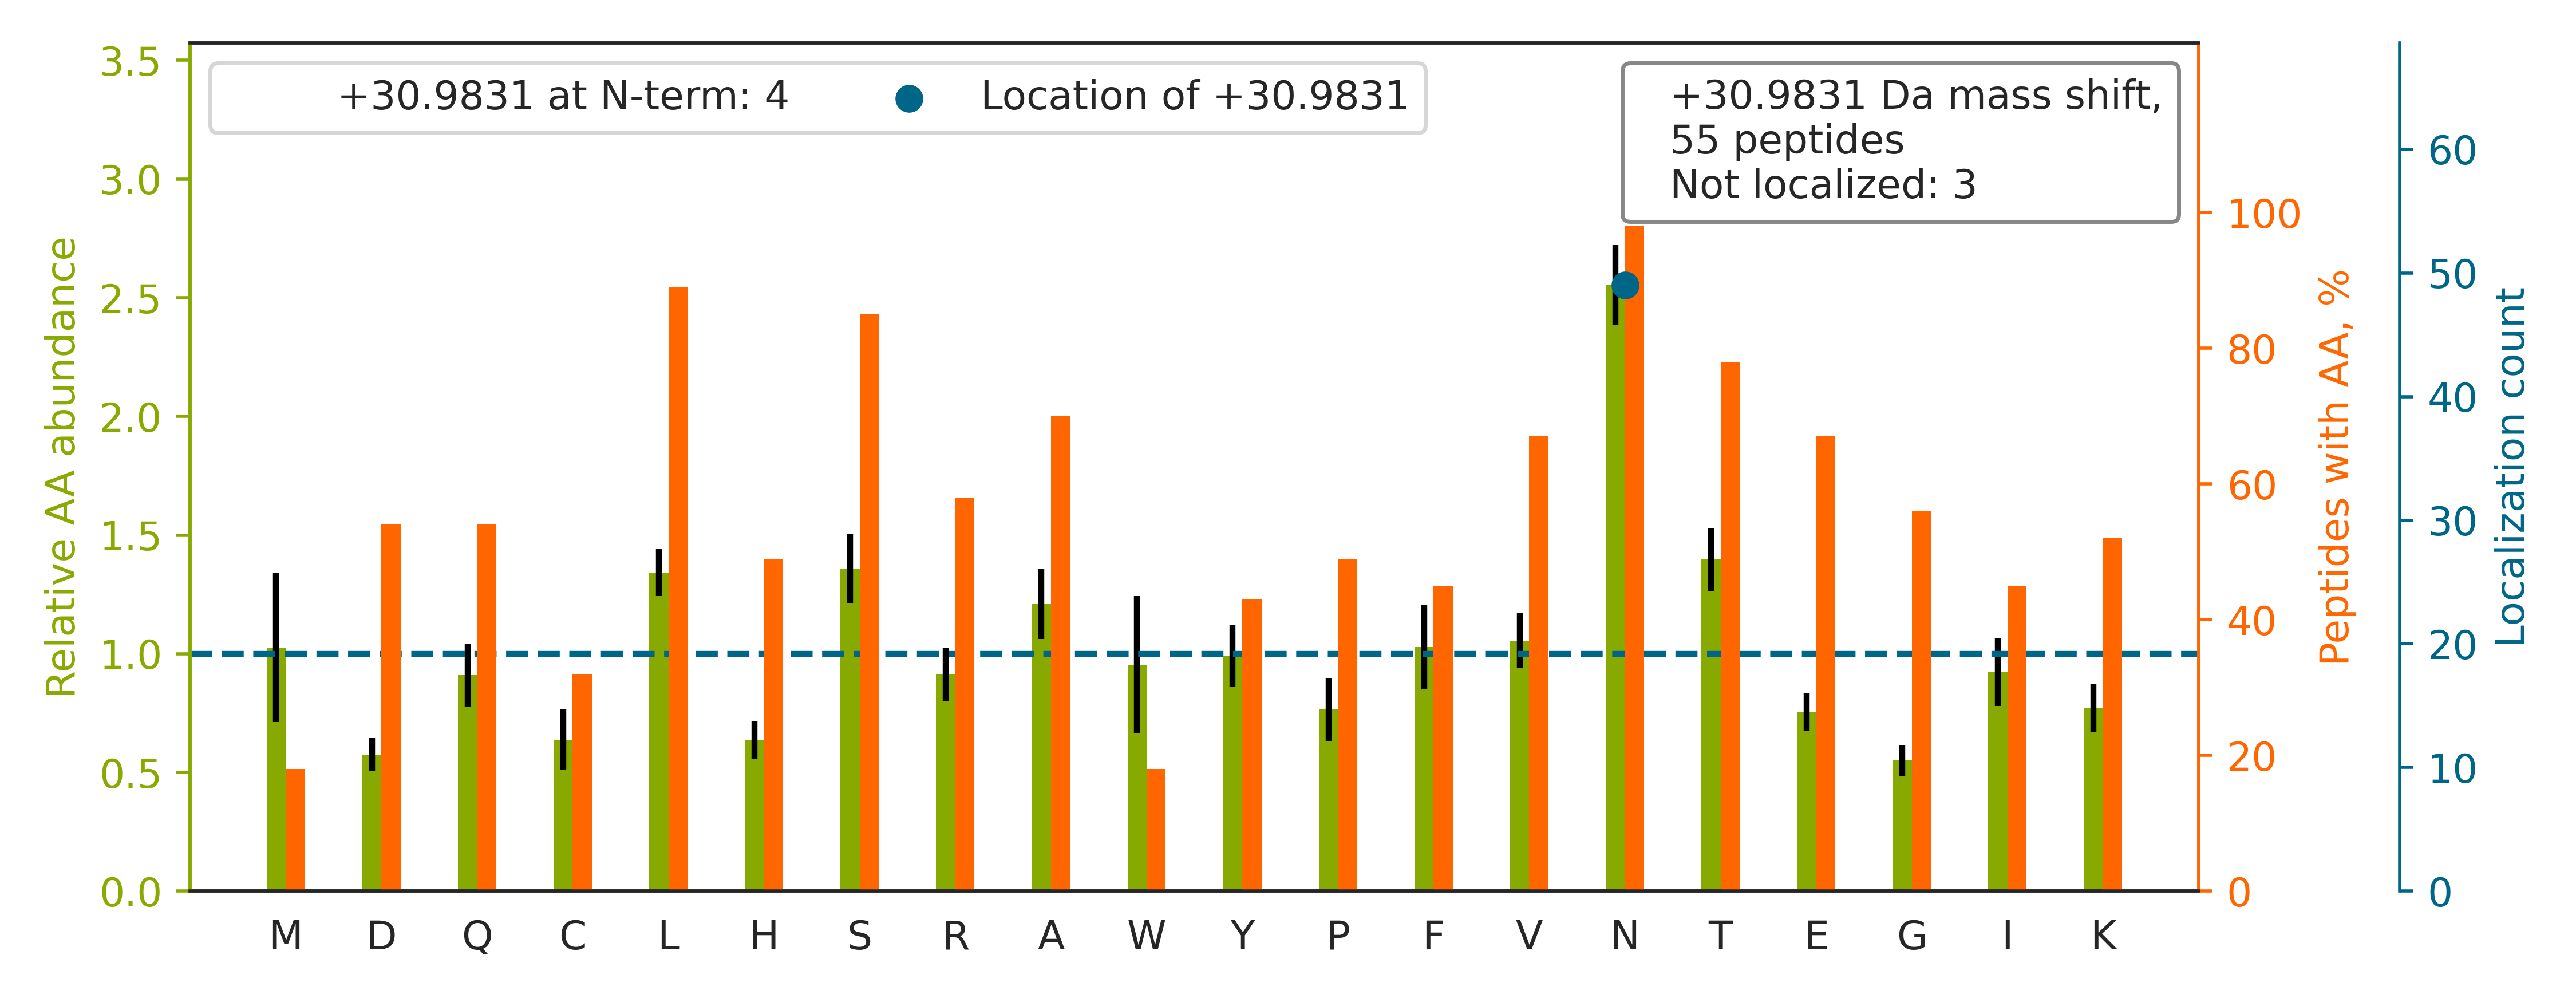

Source data for this figure (header and first rows):
top isoform	localization score	spectrum
TN[+31]STFVQALVEHVKEECDR	1.0	man_17.29768.29768.2
SRYPHKPEINSTTHPGADLQEN[+31]FCR	1.0	man_17.13513.13513.3
HGIQYFN[+31]NNTQHSSLFMLNEVK	0.7454	man_14.26109.26109.2
VVLHPN[+31]YSQVDIGLIK	1.0	man_10.26758.26758.2
FALLMTNCYATPSSN[+31]ATDPLK	1	man_19.28753.28753.2
N[+31]ETQHEPYPLMLPGCSPSCPLER	1.0	man_20.27366.27366.3
CNTAAPMWLN[+31]GTHPSSDEGIVSR	1	man_10.21426.21426.3
SYSESSSTSSSESLNSSAPR		man_17.9854.9854.2
CLNWLDAQSGLASAPVSGAGN[+31]HSYCR	1.0	man_17.30171.30171.3
N[+31]GSQAFVHWQEPR	1.0	man_20.21557.21557.2
SVVAPATDGGLN[+31]LTSTFLR	1.0	man_19.29727.29727.2
MVSHHN[+31]LTTGATLINEQWLLTTAK	1	man_10.27036.27036.3
YPHKPEINSTTHPGADLQEN[+31]FCR	1.0	man_18.18706.18706.3
ALVLEQLTPALHSTN[+31]FSCVLVDPEQVVQR	1.0	man_10.29264.29264.3
TN[+31]STFVQALVEHVK	1.0	man_19.30441.30441.2
ADGTVNQIEGEATPVN[+31]LTEPAK	1	man_10.21142.21142.2
ADGTVNQIEGEATPVN[+31]LTEPAKLEVK	0.998	man_10.23509.23509.3
VLSNNSDANLELINTWVAK		man_17.29170.29170.2
SHAASDAPEN[+31]LTLLAETADAR	1.0	man_17.25619.25619.3
TAVN[+31]CSSDFDACLITK	1.0	man_17.22650.22650.2
SN[+31]SSMHITDCR	1.0	man_16.9427.9427.2
FLNESYKHEQVYIR		man_20.23017.23017.2
N[+31]ETHATYSNTLYLADEIIIR	0.9772	man_14.31199.31199.3
QNQCFYN[+31]SSYLNVQR	1	man_10.20488.20488.2
GN[+31]NSHILLSALK	0.8763	man_14.22512.22512.2
DIVEYYNDSNGSHVLQGR		man_10.19177.19177.2
VDNALQSGN[+31]SQESVTEQDSK	0.1557	man_15.9070.9070.2
VYDPLYCESVHN[+31]FTLPSWATEDTMTK	1.0	man_17.29616.29616.3
RN[+31]FTAADWGQSR	1.0	man_20.18536.18536.2
GN[+31]ETLHYETFGK	1.0	man_17.17534.17534.2
EHYN[+31]LSAATCSPGQMCGHYTQVVWAK	1.0	man_10.20660.20660.3
ITYSIVQTN[+31]CSK	1.0	man_11.15337.15337.2
FNPGAESVVLSN[+31]STLK	1	man_17.24145.24145.2
VPGN[+31]VTAVLGETLK	1.0	man_13.30159.30159.2
NRNN[+31]STGVAGLSEEASAELR	0.8575	man_16.17434.17434.3
DAGVVCTN[+31]ETR	1.0	man_19.8411.8411.2
GN[+31]ETIVNLIHSTR	1	man_18.28283.28283.2
QDFN[+31]ITDISLLEHR	1.0	man_16.25283.25283.2
AALAAFNAQNNGSNFQLEEISR		man_11.29145.29145.3
YTGN[+31]ASALFILPDQDK	1.0	man_10.28949.28949.2
YNSQN[+31]QSNNQFVLYR	0.9875	man_17.19134.19134.2
IDSTGN[+31]VTNELR	0.9964	man_17.15495.15495.2
KGDTFSCMVGHEALPLAFTQK		man_17.25224.25224.3
SWPAVGN[+31]CSSALR	1.0	man_10.19083.19083.2
TVVTYHIPQN[+31]SSLENVDSR	1	man_17.19777.19777.3
TVLEN[+31]STSYEEAK	1.0	man_17.12970.12970.2
AFN[+31]STLPTMAQMEK	1.0	man_18.29521.29521.2
TAIFAFN[+31]ISHVSNK	0.9999	man_17.25513.25513.2
VCQDCPLLAPLN[+31]DTR	1.0	man_10.24760.24760.2
NYHQPAILN[+31]SSALR	1	man_17.18882.18882.2
WFSAGLASN[+31]SSWLR	1.0	man_10.27597.27597.2
GLN[+31]LTEDTYKPR	1.0	man_18.20587.20587.2
N[+31]ATLVNEADKLR	1	man_20.22044.22044.2
ANEQVVQSLN[+31]QTYK	1	man_17.17977.17977.2
TVIRPFYLTN[+31]SSGVD	1.0	man_17.26229.26229.2
